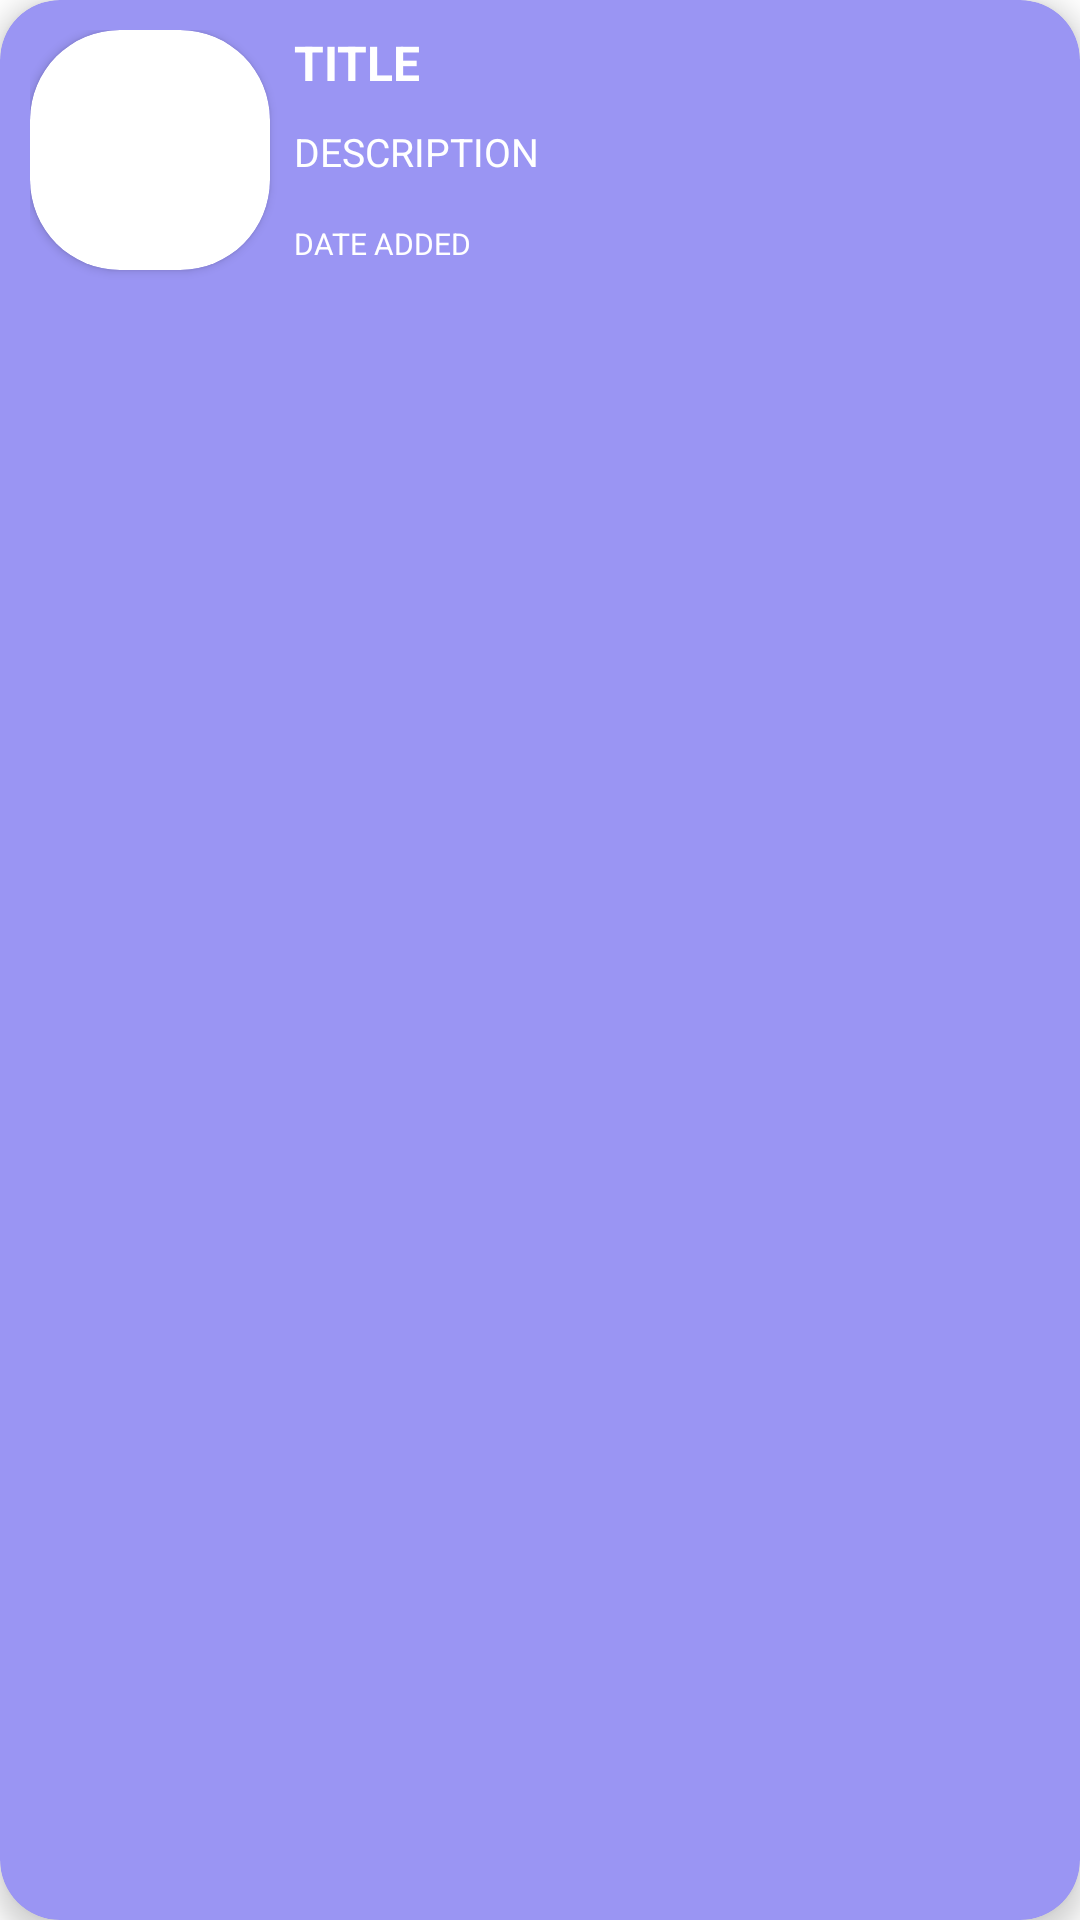

Produce the Android XML layout that renders to this screen, including the resource entries it uses.
<!-- AndroidManifest.xml: application theme Theme.BabyBuy -->
<!-- res/layout/task_item.xml -->
<?xml version="1.0" encoding="utf-8"?>
<androidx.cardview.widget.CardView xmlns:android="http://schemas.android.com/apk/res/android"
    android:layout_width="match_parent"
    android:layout_height="wrap_content"
    xmlns:app="http://schemas.android.com/apk/res-auto"
    android:backgroundTint="@color/blueish_purple"
    android:layout_margin="10dp"
    app:cardCornerRadius="20dp"
    app:cardElevation="5dp">

    <LinearLayout
        android:layout_width="match_parent"
        android:layout_height="match_parent"
        android:layout_margin="5dp"
        android:padding="5dp"
        android:orientation="horizontal">

        <androidx.cardview.widget.CardView
            android:layout_width="80dp"
            android:layout_height="80dp"
            app:cardCornerRadius="30dp"
            >

            <ImageView
                android:id="@+id/taskImageRecycler"
                android:layout_width="match_parent"
                android:layout_height="match_parent"/>

        </androidx.cardview.widget.CardView>

        <LinearLayout
            android:layout_width="match_parent"
            android:layout_height="match_parent"
            android:layout_marginStart="8dp"
            android:orientation="vertical">

            <TextView
                android:id="@+id/taskTitleRecycler"
                android:layout_width="wrap_content"
                android:layout_height="wrap_content"
                android:layout_marginBottom="10dp"
                android:text="TITLE"
                android:textStyle="bold"
                android:textColor="@color/menu_text_color"
                android:textSize="16sp"/>
            <TextView
                android:id="@+id/taskDescriptionRecycler"
                android:layout_width="wrap_content"
                android:layout_height="wrap_content"
                android:textSize="13sp"
                android:layout_marginBottom="15dp"
                android:text="DESCRIPTION"
                android:textColor="@color/menu_text_color"/>
            <TextView
                android:id="@+id/taskDateRecycler"
                android:layout_width="wrap_content"
                android:layout_height="wrap_content"
                android:textColor="@color/menu_text_color"
                android:textSize="10sp"
                android:text="DATE ADDED"/>
        </LinearLayout>
    </LinearLayout>


</androidx.cardview.widget.CardView>
<!-- resources referenced by this layout -->
<resources>
  <color name="blueish_purple">#9A95F3</color>
  <color name="menu_text_color">#fff</color>
  <style name="Theme.BabyBuy" parent="Theme.MaterialComponents.DayNight.NoActionBar">
          
          <item name="colorPrimary">@color/blueish_purple</item>
          <item name="colorPrimaryVariant">@color/blueish_purple</item>
          <item name="colorOnPrimary">@color/white</item>
          
          <item name="colorSecondary">@color/teal_200</item>
          <item name="colorSecondaryVariant">@color/teal_700</item>
          <item name="colorOnSecondary">@color/black</item>
          
          <item name="android:statusBarColor">?attr/colorPrimaryVariant</item>
          
      </style>
  <color name="white">#FFFFFFFF</color>
  <color name="teal_200">#FF03DAC5</color>
  <color name="teal_700">#FF018786</color>
  <color name="black">#FF000000</color>
</resources>
